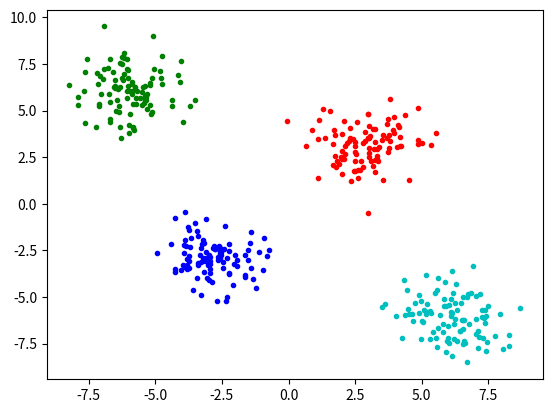

Reproduce this figure in Python.
import numpy as np
import random
import matplotlib.pyplot as plt


color = ['r', 'g', 'b', 'c']


def generate_x(mean, var, size):
    x = np.array([])
    for i in range(len(mean)):
        tmp = np.random.normal(loc=mean[i], scale=var, size=size)
        x = np.append(x, tmp)
    x = x.reshape(-1, size).T
    return x


def generate_data():
    """
    生成数据
    :return: None
    """
    mean1 = [-6, 6]
    mean2 = [6, -6]
    mean3 = [3, 3]
    mean4 = [-3, -3]
    var = 1
    size1 = size2 = size3 = size4 = 100
    x1 = generate_x(mean1, var, size1)
    x2 = generate_x(mean2, var, size2)
    x3 = generate_x(mean3, var, size3)
    x4 = generate_x(mean4, var, size4)
    x1 = np.row_stack((x1, x2))
    x1 = np.row_stack((x1, x3))
    x1 = np.row_stack((x1, x4))
    np.random.shuffle(x1)
    return x1


def random_center(x):
    """
    随机中心点
    :param x: 样本
    :return: 中心点
    """
    index = random.sample(list(range(len(x))), 4)
    center = np.array([x[i, :] for i in index])
    return center.reshape(4, 2)


def get_distance(x, y):
    """
    计算两个向量x y的距离
    :param x: 向量x
    :param y: 向量y
    :return: 距离
    """
    return np.sqrt(np.sum(np.square(x - y)))


def calculate_distance(x, center):
    x_size = np.shape(x)[0]
    k = np.shape(center)[0]
    dis = np.zeros((x_size, k))
    for i in range(x_size):
        for j in range(k):
            dis[i, j] = get_distance(x[i, :], center[j, :])
    return dis


def get_means(data):
    tot_x = tot_y = 0
    for i in range(len(data)):
        tot_x += data[i][0]
        tot_y += data[i][1]
    return tot_x / len(data), tot_y / len(data)


def kmeans(x):
    """
    k means算法
    :param x: 样本
    :return: 中心点
    """
    center = random_center(x)
    size = np.shape(x)[0]
    k = np.shape(center)[0]
    for i in range(1000):
        dis = calculate_distance(x, center)
        y = np.argmin(dis, axis=1)
        clusters = [[] for j in range(k)]
        for j in range(size):
            clusters[y[j]].append(x[j, :].tolist())
        new_center = np.array([])
        for j in range(k):
            new_center = np.append(new_center, get_means(clusters[j]))
        new_center = new_center.reshape(k, -1)
        if (new_center == center).all():
            print('已收敛，迭代次数{}'.format(i + 1))
            return y
        center = new_center
    return y


def plot(x, y):
    for i in range(y.size):
        plt.plot(x[i, 0], x[i, 1], '.', color=color[y[i]])
    plt.show()


if __name__ == '__main__':
    x = generate_data()
    y = kmeans(x)
    plot(x, y)
